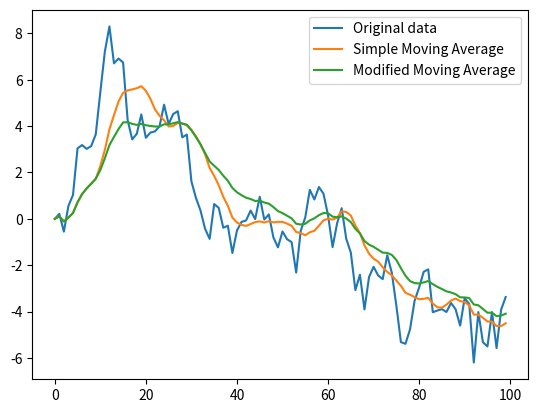
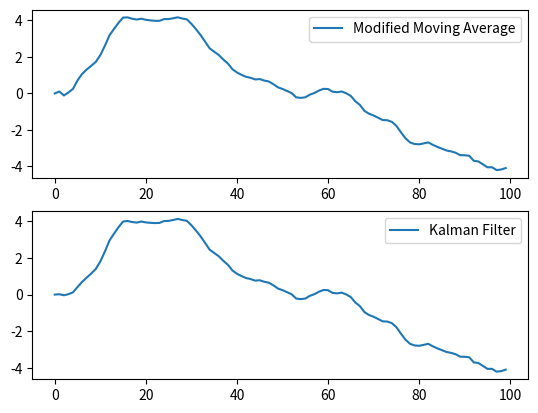

The script that saved these images, in order:
# To add a new cell, type '# %%'
# To add a new markdown cell, type '# %% [markdown]'
# %%
import numpy as np
import pandas as pd
import matplotlib.pyplot as plt

# %% [markdown]
#   [(単純)移動平均の定義](https://ja.wikipedia.org/wiki/移動平均)
# 
#   移動平均自体は、numpy.convolveを使用して簡単に計算できる。
# 
#   [畳み込み積分や移動平均を求めるnumpy.convolve関数の使い方](https://deepage.net/features/numpy-convolve.html)
# 

# %%
# 時系列データ
x = np.zeros(100)
for i in range(1,len(x)):
    x[i] = x[i-1] + np.random.normal(loc=0.0,scale=1.0)

# N期間の移動平均を求める
N = 10

# %% [markdown]
#   以降で移動平均(Moving Average)を修正してカルマンフィルタの考え方を見るために、移動平均を以下のように計算する。
# 
#   ```python
#   MA[i] = MA[i-1] + x[i]/N - x[i-N]/N
#   ```

# %%
def GetSimpleMovingAverage( _x_ , _N_ ):
    _MA_ = np.zeros(len(_x_))
    for i in range(0,len(_x_)):
        if i <= _N_-1:
            # _N_期間分のデータがない、または_N_期前のデータがないので、ここまでの平均を移動平均とする
            _MA_[i] = np.average(_x_[0:i+1]) # "i+1"に注意
        else:
            # 直前の移動平均に新しいデータを加え、一番古いデータを除く
            _MA_[i] = _MA_[i-1] + _x_[i]/_N_ - _x_[i-_N_]/_N_
    
    return _MA_

# %% [markdown]
#   現時点から離れた時点のデータが入っているのは不自然なので、`x[i-N]`を`MA[i-1]`に置き換える(_modはmodifiedのつもり)。
# 
#   ```python
#   MA_mod[i] = (1-1/N)*MA_mod[i-1] + 1/N*x[i]
#   ```

# %%
def GetModifiedMovingAverage( _x_ , _N_ ):
    _MA_mod_ = np.zeros(len(_x_))
    for i in range(0,len(_x_)):
        if i <= _N_-1:
            # _N_期間分のデータがない、または_N_期前のデータがないので、ここまでの平均を移動平均とする
            _MA_mod_[i] = np.average(_x_[0:i+1]) # "i+1"に注意
        else:
            # 直前の移動平均と新しいデータの重み付き平均
            _MA_mod_[i] = (1-1/_N_)*_MA_mod_[i-1] + 1/_N_*_x_[i]

    return _MA_mod_

# %%
MA = GetSimpleMovingAverage( x , N )
MA_mod = GetModifiedMovingAverage( x , N )
plt.plot( x , label="Original data" )
plt.plot( MA , label="Simple Moving Average" )
plt.plot( MA_mod , label="Modified Moving Average" )
plt.legend()
plt.show()


# %%
def KalmanFilter( _x_ , _K_ ):
    _KF_ = np.zeros(len(_x_))
    _KF_[0] = _x_[0]
    for i in range(1,len(_x_)):
        _KF_[i] = (1-_K_)*_KF_[i-1] + _K_*_x_[i]

    return _KF_


# %%
KF = KalmanFilter( x , 1./N) 


# %%
fig, (ax1, ax2) = plt.subplots(2,1)

ax1.plot( MA_mod , label="Modified Moving Average")
ax1.legend()
ax2.plot( KF , label="Kalman Filter")
ax2.legend()

plt.show()



# %%



